Run: headless pygame with SDL's dummy video driver; simulated clock (each Clock.tick advances the game by its frame time, no real sleeping); random seed 0; keys injected as events and as key.get_pressed() state; mouse plan: one left click at the window centre at the start of phase 2, then a move to the lower-right quarter at the start of phase 3.
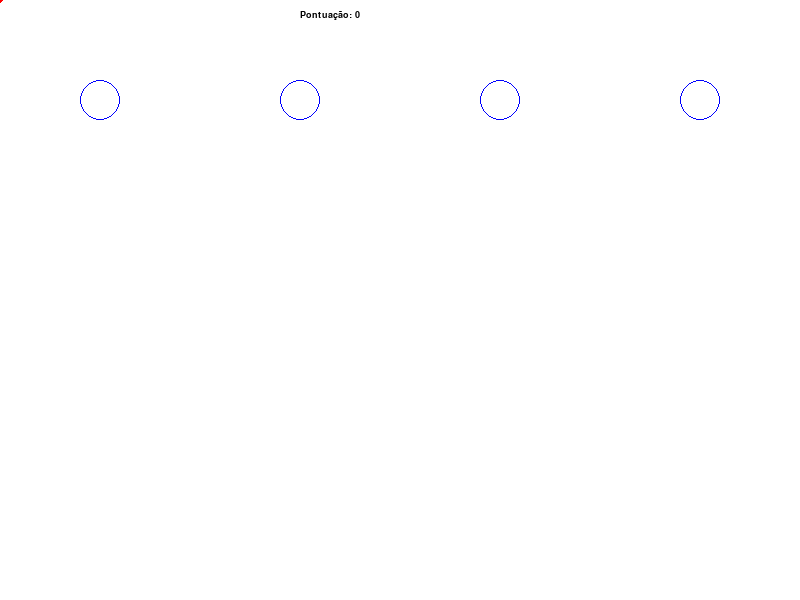
Frame 1 of 4 · flips 1–60 · no input
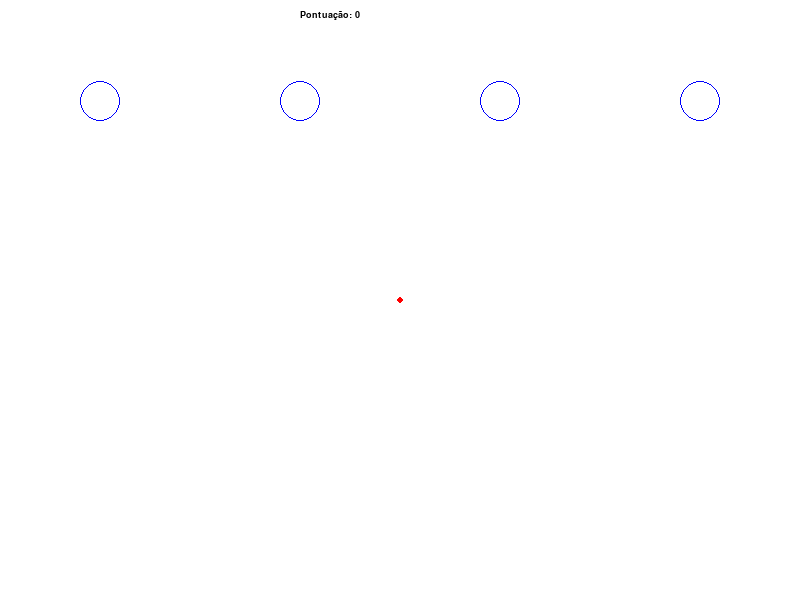
Frame 2 of 4 · flips 61–180 · clicked the window centre · tapped SPACE, RETURN · held RIGHT (→), D
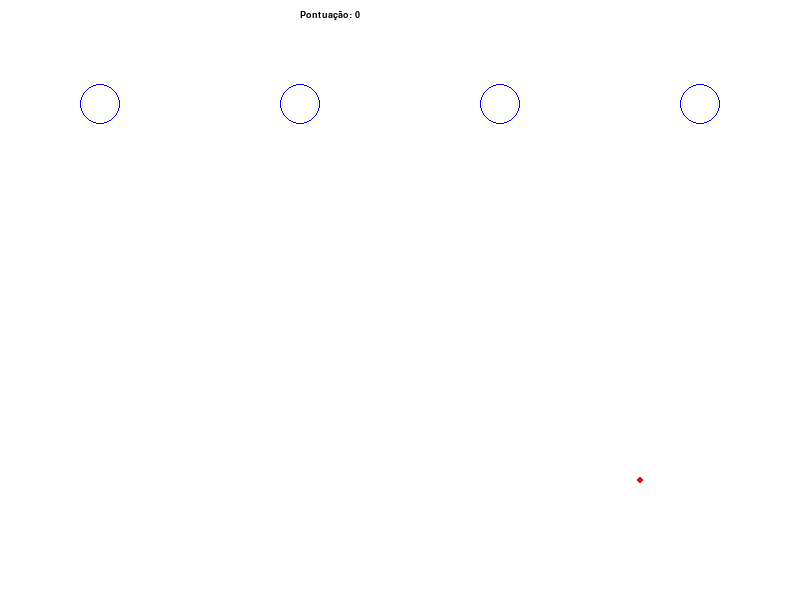
Frame 3 of 4 · flips 181–300 · moved the mouse to the lower-right quarter · held DOWN (↓), S
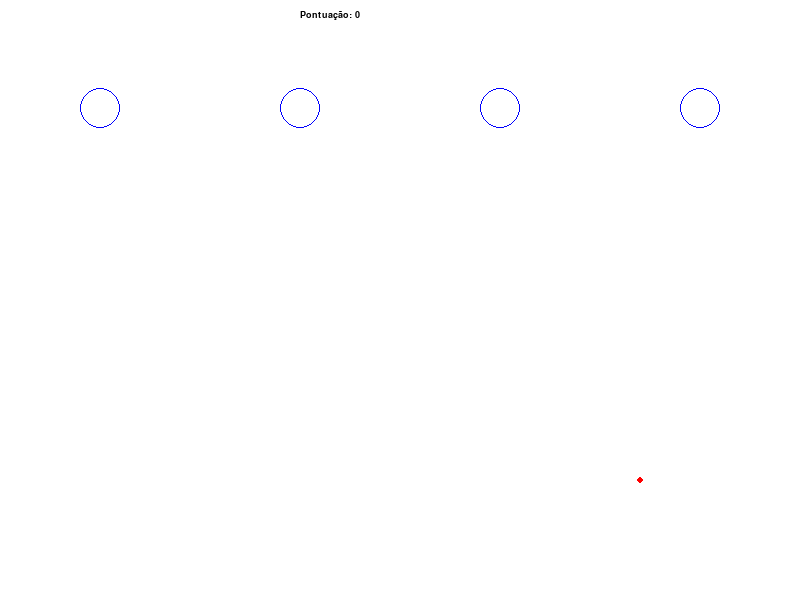
Frame 4 of 4 · flips 301–420 · held LEFT (←), A, UP (↑), W

The pygame program that drew these frames:

import pygame
from pygame.locals import *
import math
import random

pygame.init()
screen = pygame.display.set_mode((800, 600))
azul = pygame.Color("blue")
preto = pygame.Color("black")
fonte = pygame.font.SysFont("Consolas", 14)

gravidade = .00009
pontuacao = 0

class Vec2():
	def __init__(self, x, y):
		if y == "angle":
			self.x = math.cos(_PI180 * x)
			self.y = math.sin(_PI180 * x)
		else:
			self.x = x
			self.y = y
	
	def clone(self):
		return Vec2(self.x, self.y)
	
	def add(self, point ):
		self.x += point.x
		self.y += point.y

	def sub(self, point ):
		self.x -= point.x
		self.y -= point.y
		
	def mul(self, point ):
		self.x *= point.x
		self.y *= point.y
	
	def div(self, point ):
		self.x /= point.x
		self.y /= point.y 
	
	def normalize(self):
		return Vec2(self.x / self.size(), self.y / self.size() )
	
	def size(self):
		return math.sqrt( (self.x * self.x) + (self.y * self.y) ) 
	
	def scale(self, factor ):
		self.x *= factor
		self.y *= factor
	
	def limit(self, maximum ):
		if self.size() > maximum:
			normalized = normalize()
			normalized.scale( maximum )
			self.x = normalized.x
			self.y = normalized.y
	
	def getAngle(self):
		return ((180 / math.pi) * math.atan2(self.y, self.x))

class Bola:
    def __init__(self, x, y, radius):
        self.position = Vec2(x, y)
        self.velocity = Vec2(0, 0)
        self.acceleration = Vec2(0, 0)
        self.radius = radius
        self.radiusSquared = radius**2
        
    
class Mouse:
    def __init__(self):
        self.position = Vec2(0, 0)
        
    def setPosition(self, x, y):
        self.position = Vec2(x, y)
    
def circlePointCollision( circle, point ):
    # Calcula a distância entre o círculo e o ponto
    dist = ((point.position.x - circle.position.x)**2) + ((point.position.y - circle.position.y)**2)
    if dist < circle.radiusSquared:
        return True
    else:
        return False


objetos = []
for w in range(4):
    objetos.append(Bola((w*200)+100, 100, 20))

mouse = Mouse()
paused = False

while True:

    for event in pygame.event.get():
        if event.type == QUIT:
            pygame.quit()
        elif event.type == MOUSEMOTION:
            mouse.setPosition( pygame.mouse.get_pos()[0], pygame.mouse.get_pos()[1] )
            
    if not paused:
    
        screen.fill(pygame.Color("white"))
        
        # Física. =)
        for w in objetos:
            bola = w
            
            # Integração de Euler. 
            bola.velocity.add( Vec2( 0, gravidade ) )
            bola.position.add( bola.velocity )
            
            pygame.draw.circle(screen, azul, (bola.position.x, bola.position.y), bola.radius, 1)
            if circlePointCollision( bola, mouse ):
                bola.velocity.scale( -1 )
            
            if bola.position.y > 800:
                text = fonte.render("VOCÊ PERDEU! Pontuação: {0}".format( int(pontuacao) ), True, preto)
                textPosition = text.get_rect()
                textPosition.topleft = (250, 200)
                screen.blit(text, textPosition)
                paused = True
        
        pygame.draw.circle(screen, pygame.Color("red"), (mouse.position.x, mouse.position.y), 3, 3)
        text = fonte.render("Pontuação: {0}".format( int(pontuacao) ), True, preto)
        textPosition = text.get_rect()
        textPosition.topleft = (300, 10)
        screen.blit(text, textPosition)
        pontuacao += .001
        gravidade += 0.000000005
        
        pygame.display.update()
